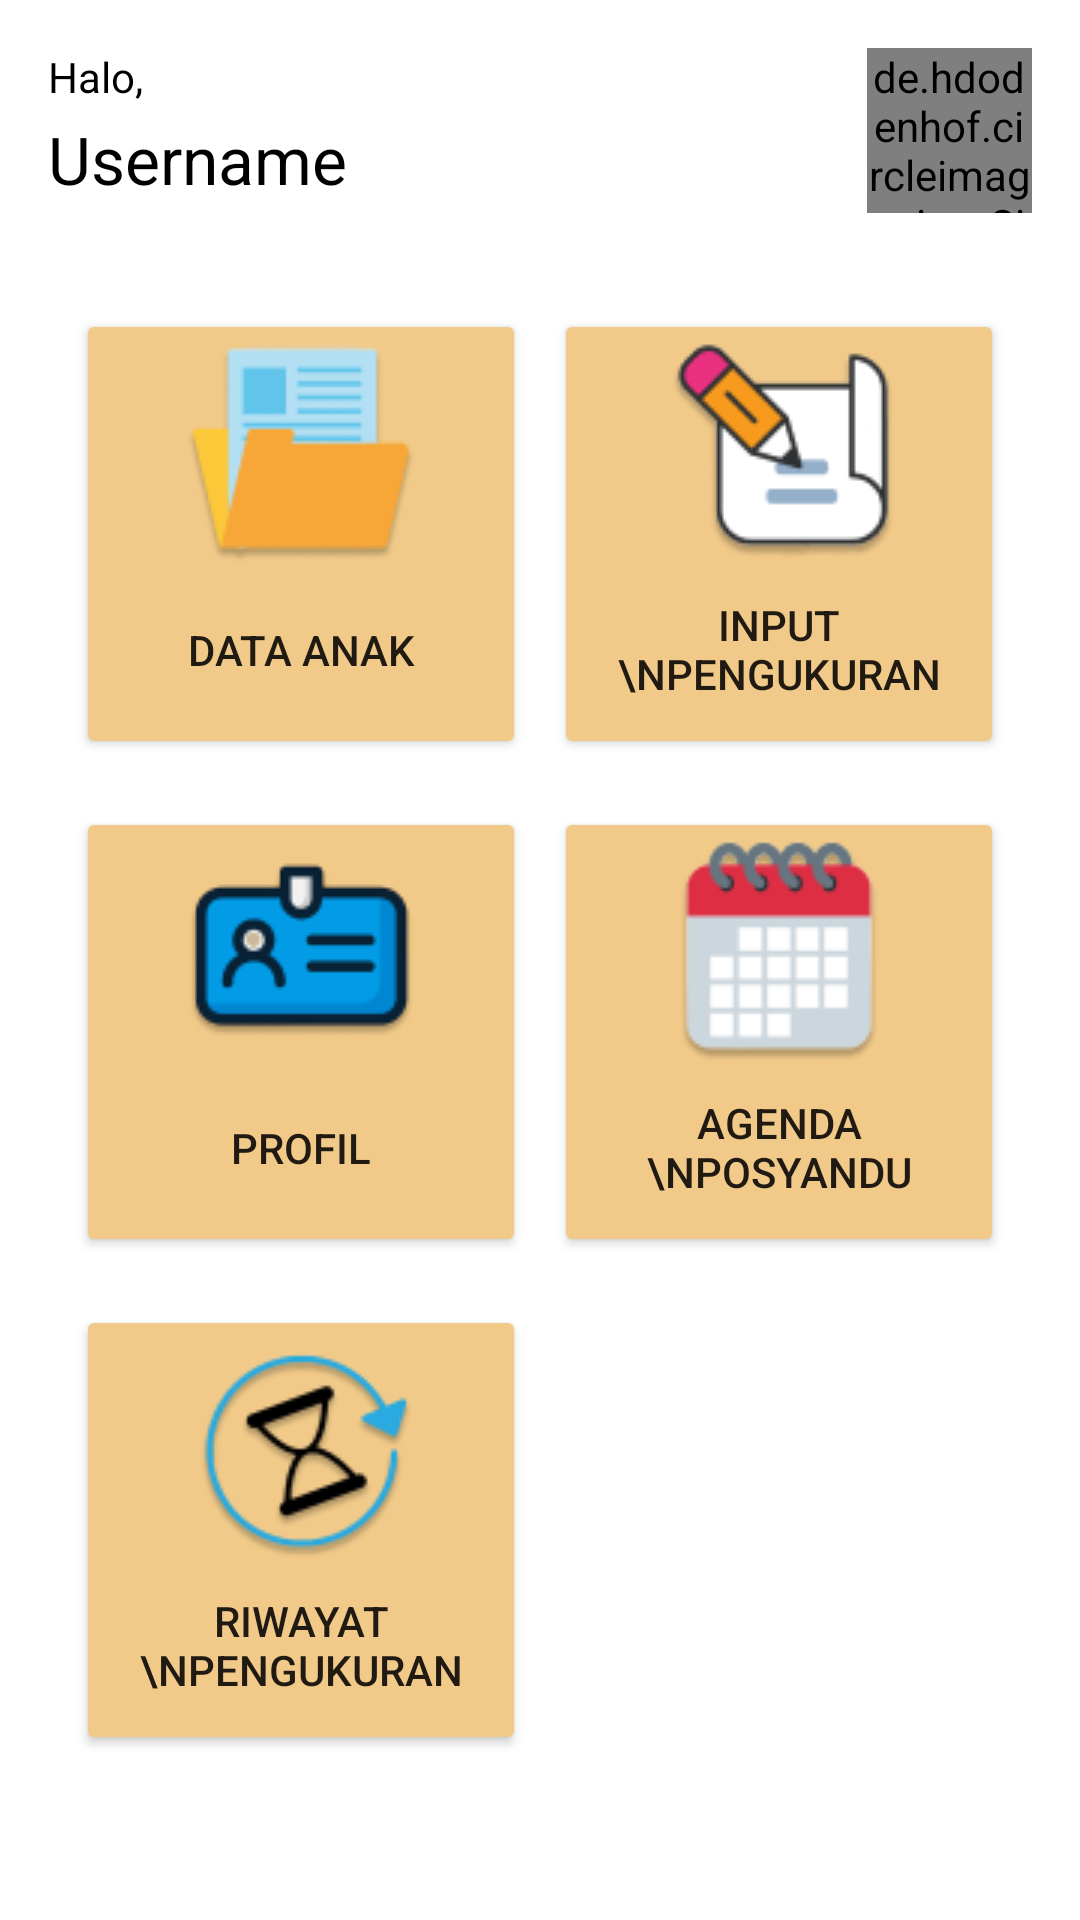

Layout XML and referenced resources for this Android screen:
<!-- AndroidManifest.xml: application theme Theme.MPosyandu -->
<!-- res/layout/activity_main.xml -->
<?xml version="1.0" encoding="utf-8"?>
<androidx.constraintlayout.widget.ConstraintLayout xmlns:android="http://schemas.android.com/apk/res/android"
    xmlns:app="http://schemas.android.com/apk/res-auto"
    xmlns:tools="http://schemas.android.com/tools"
    android:layout_width="match_parent"
    android:layout_height="match_parent"
    tools:context=".MainActivity" >

    <androidx.constraintlayout.widget.ConstraintLayout
        android:id="@+id/constraintLayout"
        android:layout_width="match_parent"
        android:layout_height="wrap_content"
        app:layout_constraintEnd_toEndOf="parent"
        app:layout_constraintStart_toStartOf="parent"
        app:layout_constraintTop_toTopOf="parent">

        <TextView
            android:id="@+id/text_username"
            android:layout_width="wrap_content"
            android:layout_height="wrap_content"
            android:layout_marginBottom="16dp"
            android:text="Username"
            android:textAppearance="@style/TextAppearance.AppCompat.Large"
            android:textColor="@color/black"
            app:layout_constraintBottom_toBottomOf="parent"
            app:layout_constraintStart_toStartOf="@+id/textView6"
            app:layout_constraintTop_toBottomOf="@+id/textView6" />

        <TextView
            android:id="@+id/textView6"
            android:layout_width="wrap_content"
            android:layout_height="wrap_content"
            android:layout_marginStart="16dp"
            android:layout_marginTop="16dp"
            android:text="Halo, "
            android:textColor="@color/black"
            app:layout_constraintStart_toStartOf="parent"
            app:layout_constraintTop_toTopOf="parent" />

        <de.hdodenhof.circleimageview.CircleImageView
            android:id="@+id/profile_image"
            android:layout_width="55dp"
            android:layout_height="55dp"
            android:layout_marginTop="16dp"
            android:layout_marginEnd="16dp"
            android:layout_marginBottom="16dp"
            app:layout_constraintBottom_toBottomOf="parent"
            app:layout_constraintEnd_toEndOf="parent"
            app:layout_constraintTop_toTopOf="parent"
            tools:src="@tools:sample/avatars" />

    </androidx.constraintlayout.widget.ConstraintLayout>

    <androidx.constraintlayout.widget.ConstraintLayout
        android:layout_width="match_parent"
        android:layout_height="wrap_content"
        app:layout_constraintEnd_toEndOf="parent"
        app:layout_constraintStart_toStartOf="parent"
        app:layout_constraintTop_toBottomOf="@+id/constraintLayout">

        <Button
            android:id="@+id/btn_data_anak"
            android:layout_width="150dp"
            android:layout_height="150dp"
            android:layout_marginStart="16dp"
            android:layout_marginTop="16dp"
            android:backgroundTint="@color/bg_color"
            android:drawableTop="@drawable/button_data_anak"
            android:text="Data anak"
            app:layout_constraintEnd_toStartOf="@+id/btn_input_pengukuran"
            app:layout_constraintHorizontal_bias="0.5"
            app:layout_constraintStart_toStartOf="parent"
            app:layout_constraintTop_toTopOf="parent" />

        <Button
            android:id="@+id/btn_input_pengukuran"
            android:layout_width="150dp"
            android:layout_height="150dp"
            android:layout_marginTop="16dp"
            android:layout_marginEnd="16dp"
            android:backgroundTint="@color/bg_color"
            android:drawableTop="@drawable/button_input_pengukuran"
            android:text="Input \nPengukuran"
            app:layout_constraintEnd_toEndOf="parent"
            app:layout_constraintHorizontal_bias="0.5"
            app:layout_constraintStart_toEndOf="@+id/btn_data_anak"
            app:layout_constraintTop_toTopOf="parent" />

        <Button
            android:id="@+id/btn_agenda_posyandu"
            android:layout_width="150dp"
            android:layout_height="150dp"
            android:layout_marginTop="16dp"
            android:layout_marginEnd="16dp"
            android:backgroundTint="@color/bg_color"
            android:drawableTop="@drawable/button_agenda"
            android:text="Agenda \nPosyandu"
            app:layout_constraintEnd_toEndOf="parent"
            app:layout_constraintHorizontal_bias="0.5"
            app:layout_constraintStart_toEndOf="@+id/btn_profil"
            app:layout_constraintTop_toBottomOf="@+id/btn_input_pengukuran" />

        <Button
            android:id="@+id/btn_profil"
            android:layout_width="150dp"
            android:layout_height="150dp"
            android:layout_marginStart="16dp"
            android:layout_marginTop="16dp"
            android:backgroundTint="@color/bg_color"
            android:drawableTop="@drawable/button_profil"
            android:text="Profil"
            app:layout_constraintEnd_toStartOf="@+id/btn_agenda_posyandu"
            app:layout_constraintHorizontal_bias="0.5"
            app:layout_constraintStart_toStartOf="parent"
            app:layout_constraintTop_toBottomOf="@+id/btn_data_anak" />

        <Button
            android:id="@+id/btn_riwayat_pengukuran"
            android:layout_width="150dp"
            android:layout_height="150dp"
            android:layout_marginTop="16dp"
            android:layout_marginBottom="16dp"
            android:backgroundTint="@color/bg_color"
            android:drawableTop="@drawable/button_riwayat"
            android:text="Riwayat \nPengukuran"
            app:layout_constraintBottom_toBottomOf="parent"
            app:layout_constraintStart_toStartOf="@+id/btn_profil"
            app:layout_constraintTop_toBottomOf="@+id/btn_profil" />

    </androidx.constraintlayout.widget.ConstraintLayout>

</androidx.constraintlayout.widget.ConstraintLayout>
<!-- resources referenced by this layout -->
<resources>
  <color name="bg_color">#FFF1CA89</color>
  <color name="black">#FF000000</color>
  <!-- drawable button_agenda: png bitmap (drawable, 4315 bytes) -->
  <!-- drawable button_data_anak: png bitmap (drawable, 3122 bytes) -->
  <!-- drawable button_input_pengukuran: png bitmap (drawable, 4828 bytes) -->
  <!-- drawable button_profil: png bitmap (drawable, 3619 bytes) -->
  <!-- drawable button_riwayat: png bitmap (drawable, 6807 bytes) -->
  <style name="Theme.MPosyandu" parent="Theme.MaterialComponents.DayNight.DarkActionBar">
          
          <item name="colorPrimary">@color/purple_500</item>
          <item name="colorPrimaryVariant">@color/purple_700</item>
          <item name="colorOnPrimary">@color/white</item>
          
          <item name="colorSecondary">@color/teal_200</item>
          <item name="colorSecondaryVariant">@color/teal_700</item>
          <item name="colorOnSecondary">@color/black</item>
          
          <item name="android:statusBarColor" tools:targetApi="l">?attr/colorPrimaryVariant</item>
          
      </style>
  <color name="purple_500">#FF6200EE</color>
  <color name="purple_700">#FF3700B3</color>
  <color name="white">#FFFFFFFF</color>
  <color name="teal_200">#FF03DAC5</color>
  <color name="teal_700">#FF018786</color>
</resources>
